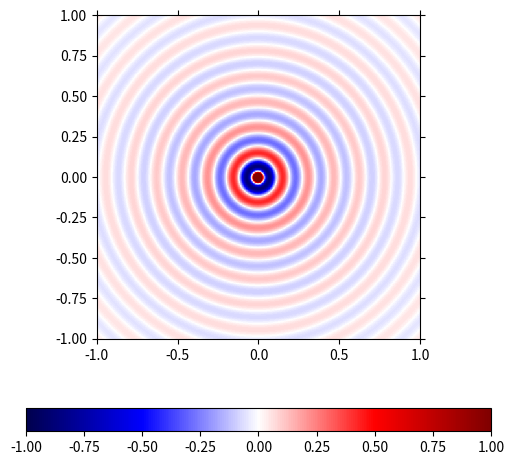
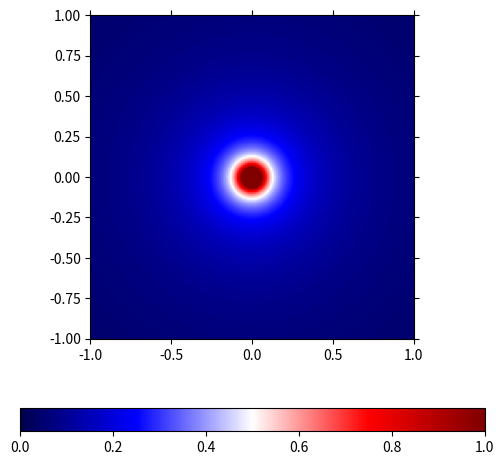

Write Python code to recreate these figures, in order.
# the function to be plotted
import math
import numpy as np
import matplotlib.pyplot as plt

MY_PI = math.acos(-1)

def habs(x,y):
	f = 40
	dist = np.sqrt(x*x+y*y)
	return 1/(4*MY_PI*(dist + 0.001))

def hre(x,y):
	f = 40
	dist = np.sqrt(x*x+y*y)
	return np.cos(40*dist)/(4*MY_PI*(dist + 0.001))

x = np.linspace(-1,1,500)
y = np.linspace(-1,1,500)

X, Y = np.meshgrid(x, y)

def plot(f, vmin, vmax, name):
	Z = f(X, Y)
	fig = plt.figure(figsize=(6, 6), dpi=100) 
	ax = fig.add_subplot(1,1,1)

	ax.tick_params(
	    axis='x',          # changes apply to the x-axis
	    which='both',      # both major and minor ticks are affected
	    bottom='off',      # ticks along the bottom edge are off
	    top='off',         # ticks along the top edge are off
	    labelbottom='off') # labels along the bottom edge are off

	ax.tick_params(
	    axis='y',          # changes apply to the x-axis
	    which='both',      # both major and minor ticks are affected
	    left='off',      # ticks along the bottom edge are off
	    right='off',         # ticks along the top edge are off
	    labelleft='off') # labels along the bottom edge are off

	mappable = ax.pcolor(X, Y, Z/1.2, cmap="seismic", vmin=vmin, vmax=vmax)

	ax.axis([x.min(), x.max(), y.min(), y.max()])
	ax.set_aspect('equal')
	fig.colorbar(mappable, ax=ax, orientation='horizontal')
	fig.savefig(name, bbox_inches='tight')
	plt.close(fig)

plot(hre, -1, 1, "helmholtz_re")
plot(habs, 0, 1, "helmholtz_abs")
